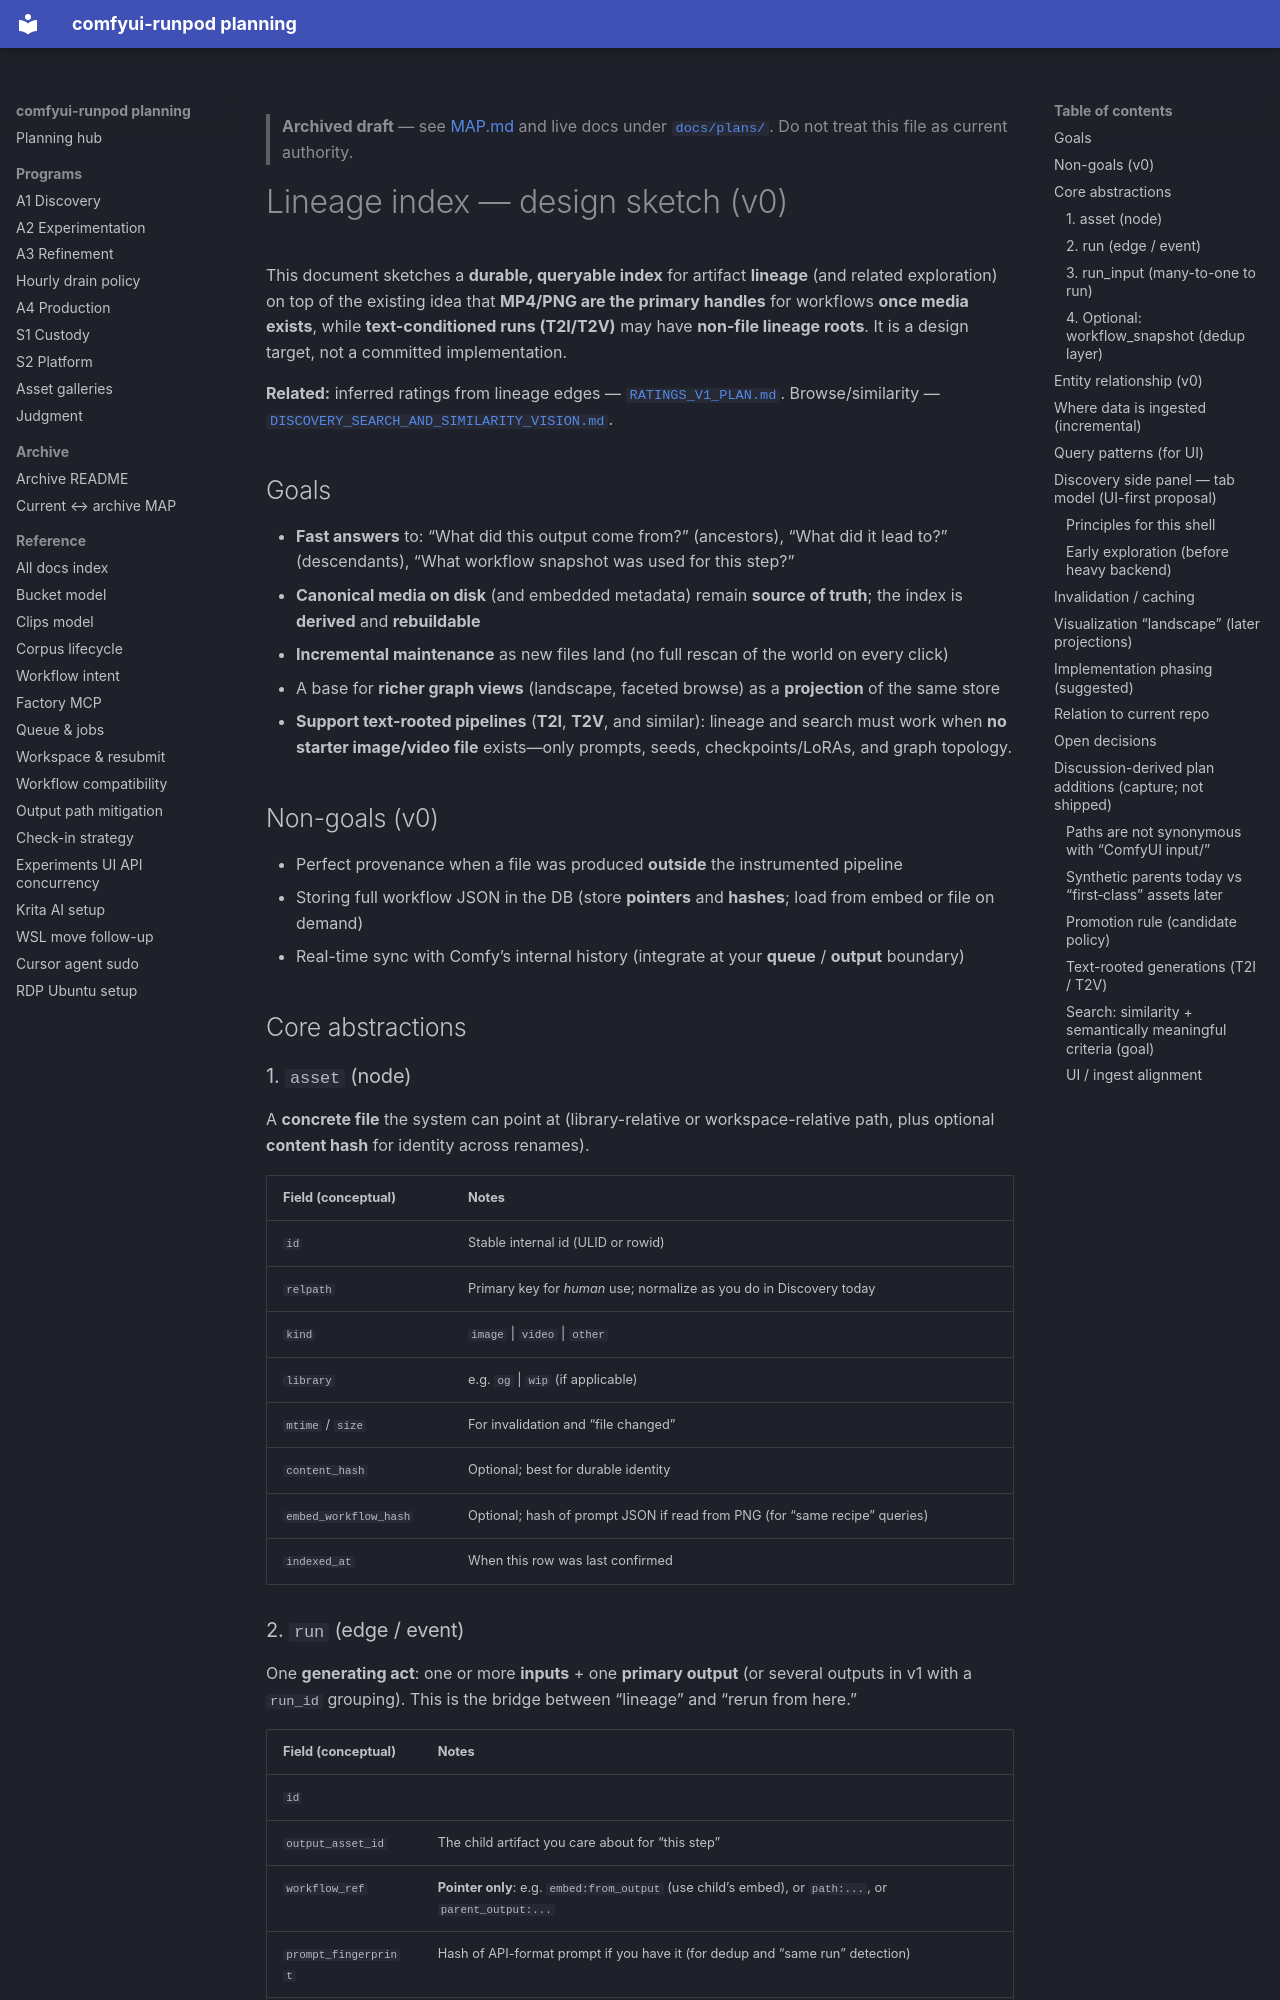

repository: schibb-dev/comfyui-runpod · page: plans/archive/LINEAGE_INDEX_SKETCH/index.html · generator: mkdocs

> **Archived draft** — see [MAP.md](MAP.md) and live docs under [`docs/plans/`](../). Do not treat this file as current authority.

# Lineage index — design sketch (v0)

This document sketches a **durable, queryable index** for artifact **lineage** (and related exploration) on top of the existing idea that **MP4/PNG are the primary handles** for workflows **once media exists**, while **text-conditioned runs (T2I/T2V)** may have **non-file lineage roots**. It is a design target, not a committed implementation.

**Related:** inferred ratings from lineage edges — [`RATINGS_V1_PLAN.md`](./RATINGS_V1_PLAN.md). Browse/similarity — [`DISCOVERY_SEARCH_AND_SIMILARITY_VISION.md`](./DISCOVERY_SEARCH_AND_SIMILARITY_VISION.md).

## Goals

- **Fast answers** to: “What did this output come from?” (ancestors), “What did it lead to?” (descendants), “What workflow snapshot was used for this step?”
- **Canonical media on disk** (and embedded metadata) remain **source of truth**; the index is **derived** and **rebuildable**
- **Incremental maintenance** as new files land (no full rescan of the world on every click)
- A base for **richer graph views** (landscape, faceted browse) as a **projection** of the same store
- **Support text-rooted pipelines** (**T2I**, **T2V**, and similar): lineage and search must work when **no starter image/video file** exists—only prompts, seeds, checkpoints/LoRAs, and graph topology.

## Non-goals (v0)

- Perfect provenance when a file was produced **outside** the instrumented pipeline
- Storing full workflow JSON in the DB (store **pointers** and **hashes**; load from embed or file on demand)
- Real-time sync with Comfy’s internal history (integrate at your **queue** / **output** boundary)

## Core abstractions

### 1. `asset` (node)

A **concrete file** the system can point at (library-relative or workspace-relative path, plus optional **content hash** for identity across renames).

| Field (conceptual) | Notes |
|--------------------|--------|
| `id` | Stable internal id (ULID or rowid) |
| `relpath` | Primary key for *human* use; normalize as you do in Discovery today |
| `kind` | `image` \| `video` \| `other` |
| `library` | e.g. `og` \| `wip` (if applicable) |
| `mtime` / `size` | For invalidation and “file changed” |
| `content_hash` | Optional; best for durable identity |
| `embed_workflow_hash` | Optional; hash of prompt JSON if read from PNG (for “same recipe” queries) |
| `indexed_at` | When this row was last confirmed |

### 2. `run` (edge / event)

One **generating act**: one or more **inputs** + one **primary output** (or several outputs in v1 with a `run_id` grouping). This is the bridge between “lineage” and “rerun from here.”

| Field (conceptual) | Notes |
|--------------------|--------|
| `id` | |
| `output_asset_id` | The child artifact you care about for “this step” |
| `workflow_ref` | **Pointer only**: e.g. `embed:from_output` (use child’s embed), or `path:...`, or `parent_output:...` |
| `prompt_fingerprint` | Hash of API-format prompt if you have it (for dedup and “same run” detection) |
| `source` | `queue` \| `import` \| `inferred` (provenance quality) |
| `occurred_at` | From mtime, exif, or queue log |
| `external_ref` | Optional: experiment id, `prompt_id`, `submit.json` path |

**v0 simplification:** one **output** per `run` row; multiple outputs = multiple `run` rows sharing a `run_group_id` (optional column).
